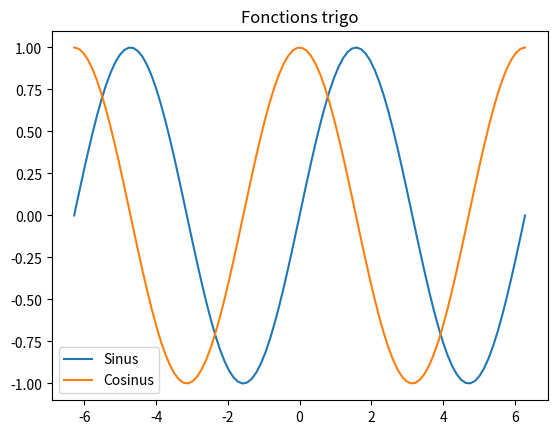

Write Python code to recreate this figure.
import matplotlib.pyplot as plt
import numpy as np

#  Ce site explique bien le fonctionnement de Numpy et Matplotlib : http://math.mad.free.fr/depot/numpy/essai.html

x = np.linspace(-2 * np.pi, 2 * np.pi, 100)  # 100 points repartis de -2pi a 2pi
p1, = plt.plot(x, np.sin(x))  # tracer la fonction sin(x)
p2, = plt.plot(x, np.cos(x))  # tracer la fonction cos(x)
plt.title("Fonctions trigo")  # titre du graphique
plt.legend([p1, p2], ["Sinus", "Cosinus"])  # legende du graphique
plt.show()  # afficher
